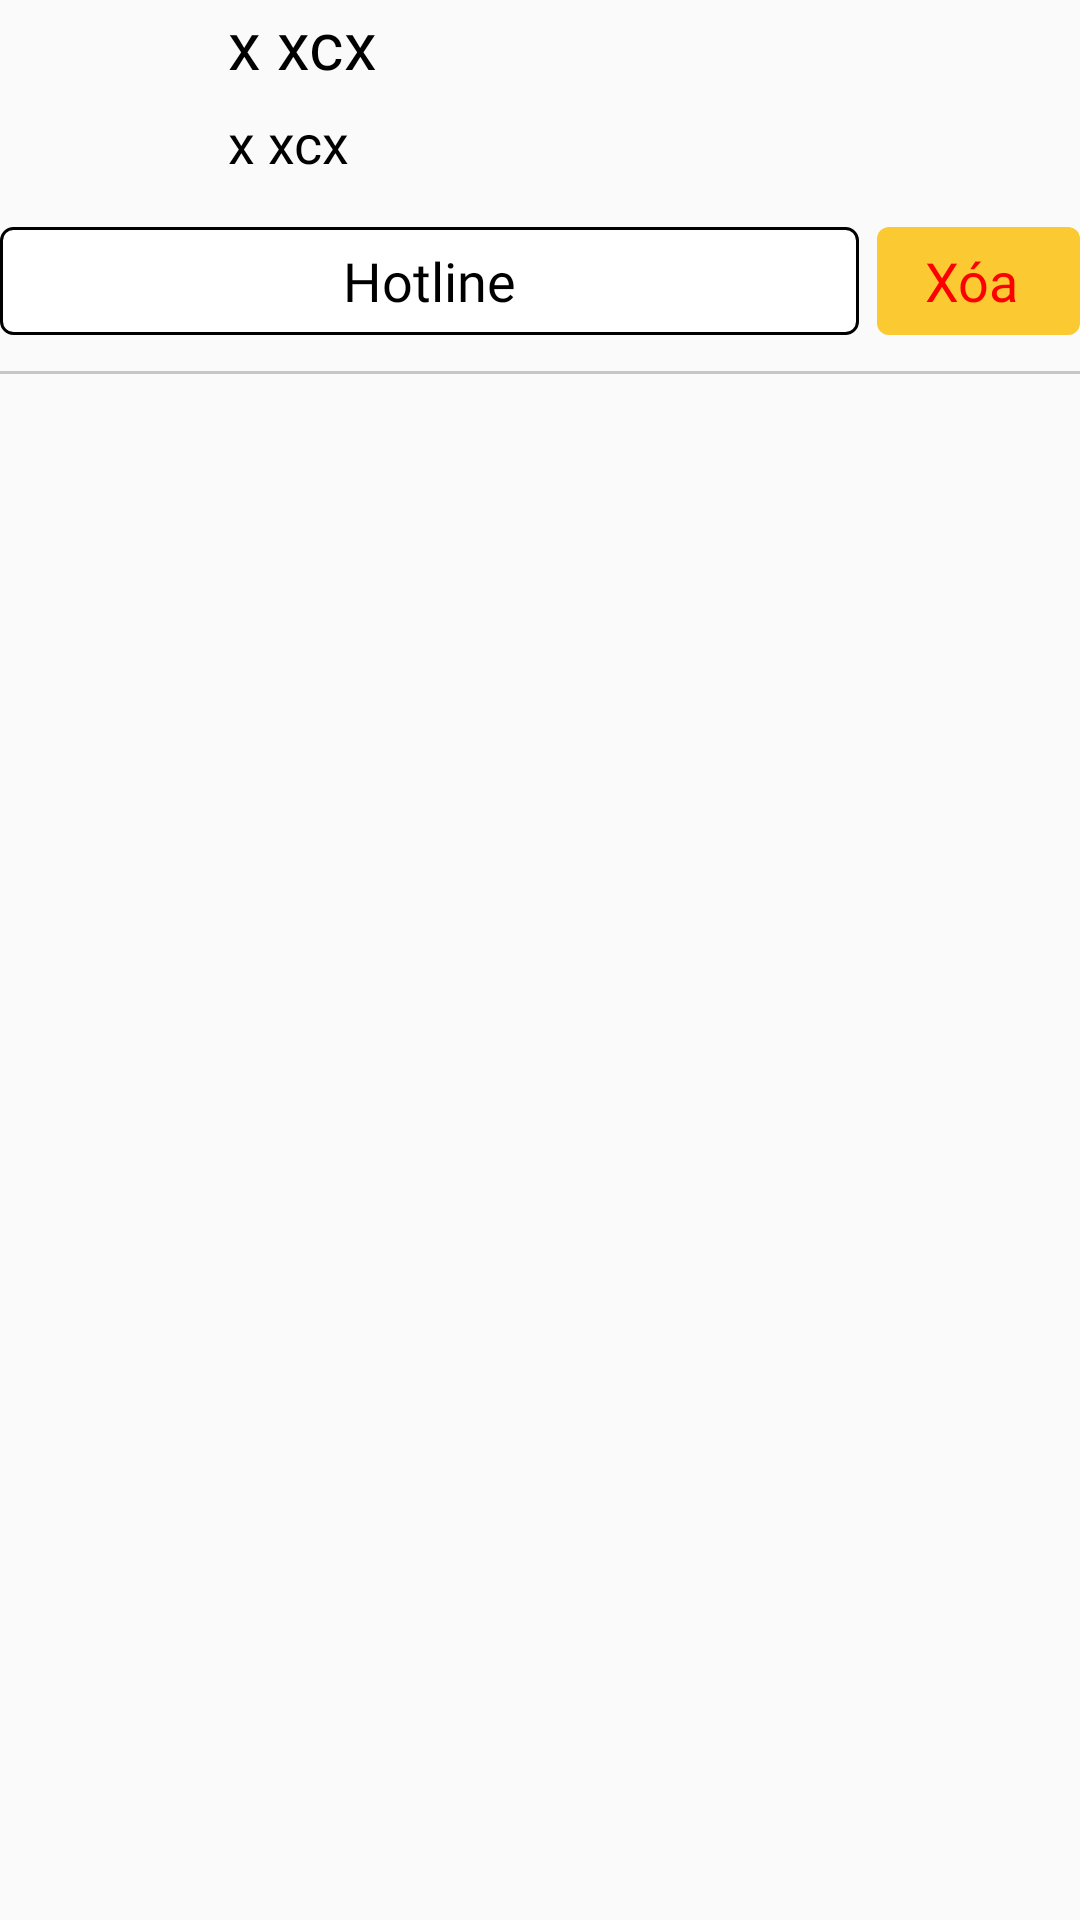

Layout XML and referenced resources for this Android screen:
<!-- AndroidManifest.xml: application theme Theme.AppHairSalon -->
<!-- res/layout/admin_store_item.xml -->
<?xml version="1.0" encoding="utf-8"?>
<layout xmlns:android="http://schemas.android.com/apk/res/android"
    xmlns:app="http://schemas.android.com/apk/res-auto">

    <data>

    </data>

    <androidx.constraintlayout.widget.ConstraintLayout
        android:layout_width="match_parent"
        android:layout_height="wrap_content"
        android:layout_marginVertical="12dp"
        android:layout_marginStart="12dp"
        android:layout_marginEnd="18sp">

        <ImageView
            android:id="@+id/ivImage"
            android:layout_width="64dp"
            android:layout_height="64dp"
            android:scaleType="centerCrop"
            app:layout_constraintStart_toStartOf="parent"
            app:layout_constraintTop_toTopOf="parent" />

        <TextView
            android:id="@+id/tvDetailAdd"
            android:layout_width="wrap_content"
            android:layout_height="wrap_content"
            android:layout_marginStart="12dp"
            android:ellipsize="end"
            android:fontFamily="@font/cera_pro_bold"
            android:maxLines="1"
            android:text="x xcx"
            android:textColor="@color/black_100"
            android:textSize="22sp"
            app:layout_constraintStart_toEndOf="@id/ivImage"
            app:layout_constraintTop_toTopOf="parent" />

        <TextView
            android:id="@+id/tvAdd"
            android:layout_width="0dp"
            android:layout_height="wrap_content"
            android:layout_marginStart="12dp"
            android:layout_marginTop="6dp"
            android:ellipsize="end"
            android:fontFamily="@font/cera_pro_medim"
            android:maxLines="1"
            android:text="x xcx"
            android:textColor="@color/black_100"
            android:textSize="18sp"
            app:layout_constraintStart_toEndOf="@id/ivImage"
            app:layout_constraintTop_toBottomOf="@id/tvDetailAdd" />

        <TextView
            android:id="@+id/tvSdt"
            android:layout_width="0dp"
            android:layout_height="36dp"
            android:layout_marginTop="16dp"
            android:layout_marginEnd="6dp"
            android:background="@drawable/border_4_white_stroke_fill"
            android:ellipsize="end"
            android:fontFamily="@font/cera_pro_medim"
            android:gravity="center"
            android:maxLines="1"
            android:text="Hotline"
            android:textColor="@color/black_100"
            android:textSize="18sp"
            app:layout_constraintEnd_toStartOf="@id/tvBook"
            app:layout_constraintStart_toStartOf="parent"
            app:layout_constraintTop_toBottomOf="@id/tvAdd" />

        <TextView
            android:id="@+id/tvBook"
            android:layout_width="wrap_content"
            android:layout_height="36dp"
            android:layout_marginStart="6dp"
            android:background="@drawable/border_4_yellow_fill"
            android:ellipsize="end"
            android:fontFamily="@font/cera_pro_medim"
            android:gravity="center"
            android:maxLines="1"
            android:paddingHorizontal="16dp"
            android:drawableEnd="@drawable/delete"
            android:text="Xóa "
            android:textColor="@color/red"
            android:textSize="18sp"
            app:layout_constraintEnd_toEndOf="parent"
            app:layout_constraintTop_toTopOf="@id/tvSdt" />

        <View
            android:layout_width="match_parent"
            android:layout_height="1dp"
            android:layout_marginTop="12dp"
            android:layout_marginBottom="1dp"
            android:background="@color/noselect"
            app:layout_constraintTop_toBottomOf="@id/tvBook" />
    </androidx.constraintlayout.widget.ConstraintLayout>

</layout>
<!-- resources referenced by this layout -->
<resources>
  <color name="black_100">#FF000000</color>
  <color name="noselect">#ADADAFAE</color>
  <color name="red">#FF0000</color>
  <!-- drawable border_4_white_stroke_fill (drawable-v24) -->
  <?xml version="1.0" encoding="utf-8"?>
  <ripple xmlns:android="http://schemas.android.com/apk/res/android"
  android:color="@color/background_gray">
  <item>
      <shape xmlns:android="http://schemas.android.com/apk/res/android">
          <corners android:radius="4dp"/>
          <solid android:color="@color/white"/>
          <stroke android:color="@color/black"
               android:width="1dp"/>
  
      </shape>
  </item>
  
  <item android:id="@android:id/mask">
      <shape>
          <corners android:radius="4dp"/>
          <solid android:color="?android:colorAccent" />
      </shape>
  </item>
  </ripple>
  <!-- drawable border_4_yellow_fill (drawable-v24) -->
  <?xml version="1.0" encoding="utf-8"?>
  <ripple xmlns:android="http://schemas.android.com/apk/res/android"
  android:color="@color/background_gray">
  <item>
      <shape xmlns:android="http://schemas.android.com/apk/res/android">
          <corners android:radius="4dp"/>
          <solid android:color="@color/yellow"/>
  
      </shape>
  </item>
  
  <item android:id="@android:id/mask">
      <shape>
          <corners android:radius="4dp"/>
          <solid android:color="?android:colorAccent" />
      </shape>
  </item>
  </ripple>
  <style name="Theme.AppHairSalon" parent="Theme.MaterialComponents.DayNight.NoActionBar.Bridge">
          
          <item name="colorPrimary">@color/primary</item>
          <item name="colorPrimaryVariant">@color/primary</item>
          <item name="colorOnPrimary">@color/primary</item>
          
          <item name="colorSecondary">@color/primary</item>
          <item name="colorSecondaryVariant">@color/primary</item>
          <item name="colorOnSecondary">@color/primary</item>
          
          <item name="android:statusBarColor" tools:targetApi="l">?attr/colorPrimaryVariant</item>
          
      </style>
  <color name="background_gray">#F5F5F5</color>
  <color name="white">#FFFFFFFF</color>
  <color name="black">#FF000000</color>
  <color name="yellow">#FBC931</color>
  <color name="primary">#3165FB</color>
</resources>
